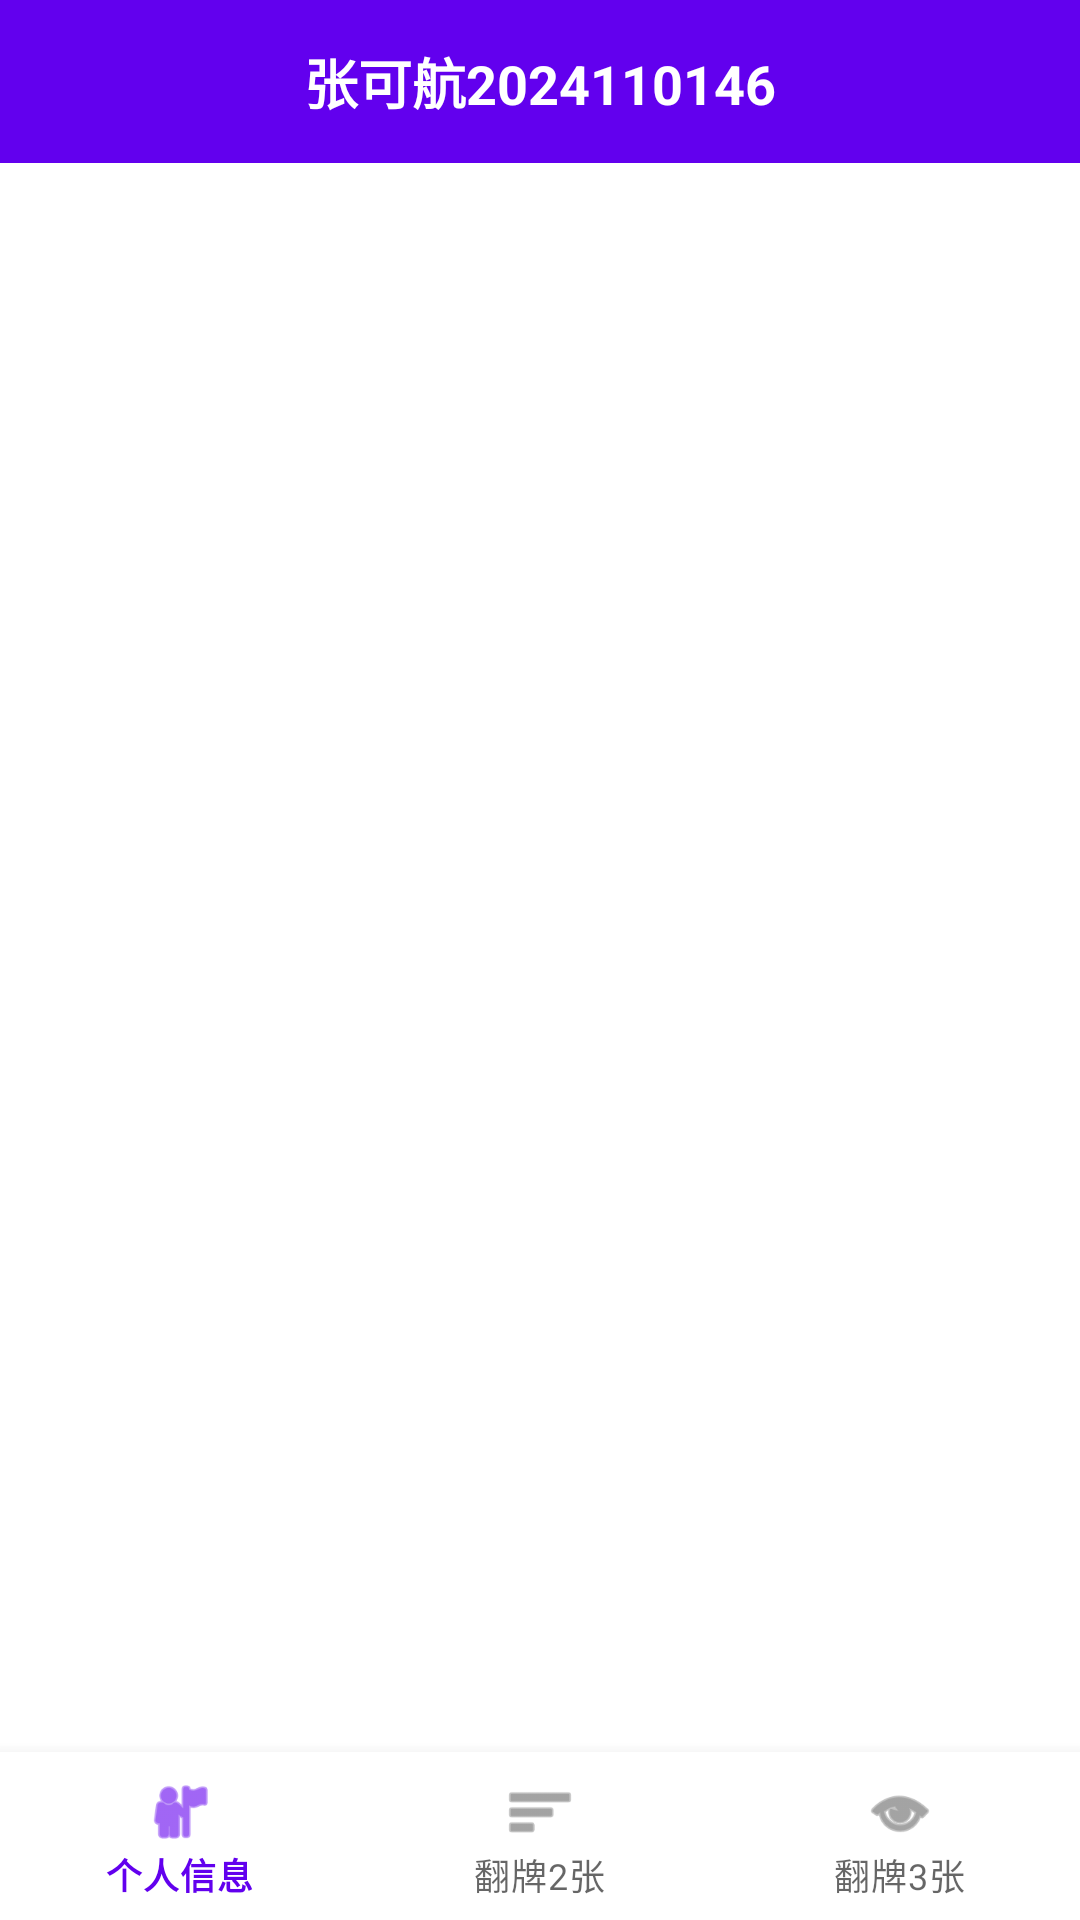

Write the Android layout XML for this screen, with the resource values it uses.
<!-- AndroidManifest.xml: activity theme Theme.Shiyan6 -->
<!-- res/layout/activity_main.xml -->
<?xml version="1.0" encoding="utf-8"?>
<LinearLayout xmlns:android="http://schemas.android.com/apk/res/android"
    xmlns:app="http://schemas.android.com/apk/res-auto"
    android:layout_width="match_parent"
    android:layout_height="match_parent"
    android:orientation="vertical">

    <TextView
        android:layout_width="match_parent"
        android:layout_height="wrap_content"
        android:background="@color/title_bar"
        android:gravity="center"
        android:padding="14dp"
        android:text="@string/app_name"
        android:textColor="@color/white"
        android:textSize="18sp"
        android:textStyle="bold" />

    <androidx.fragment.app.FragmentContainerView
        android:id="@+id/fragment_container"
        android:layout_width="match_parent"
        android:layout_height="0dp"
        android:layout_weight="1" />

    <com.google.android.material.bottomnavigation.BottomNavigationView
        android:id="@+id/bottom_nav"
        android:layout_width="match_parent"
        android:layout_height="wrap_content"
        app:labelVisibilityMode="labeled"
        app:menu="@menu/bottom_nav_menu" />
</LinearLayout>
<!-- resources referenced by this layout -->
<resources>
  <color name="title_bar">#FF6200EE</color>
  <color name="white">#FFFFFFFF</color>
  <string name="app_name">张可航2024110146</string>
  <style name="Theme.Shiyan6" parent="Theme.MaterialComponents.Light.NoActionBar">
          <item name="colorPrimary">@color/purple_500</item>
          <item name="colorPrimaryVariant">@color/purple_700</item>
          <item name="colorOnPrimary">@color/white</item>
          <item name="colorSecondary">@color/teal_200</item>
      </style>
  <color name="purple_500">#FF6200EE</color>
  <color name="purple_700">#FF3700B3</color>
  <color name="teal_200">#FF03DAC5</color>
</resources>
